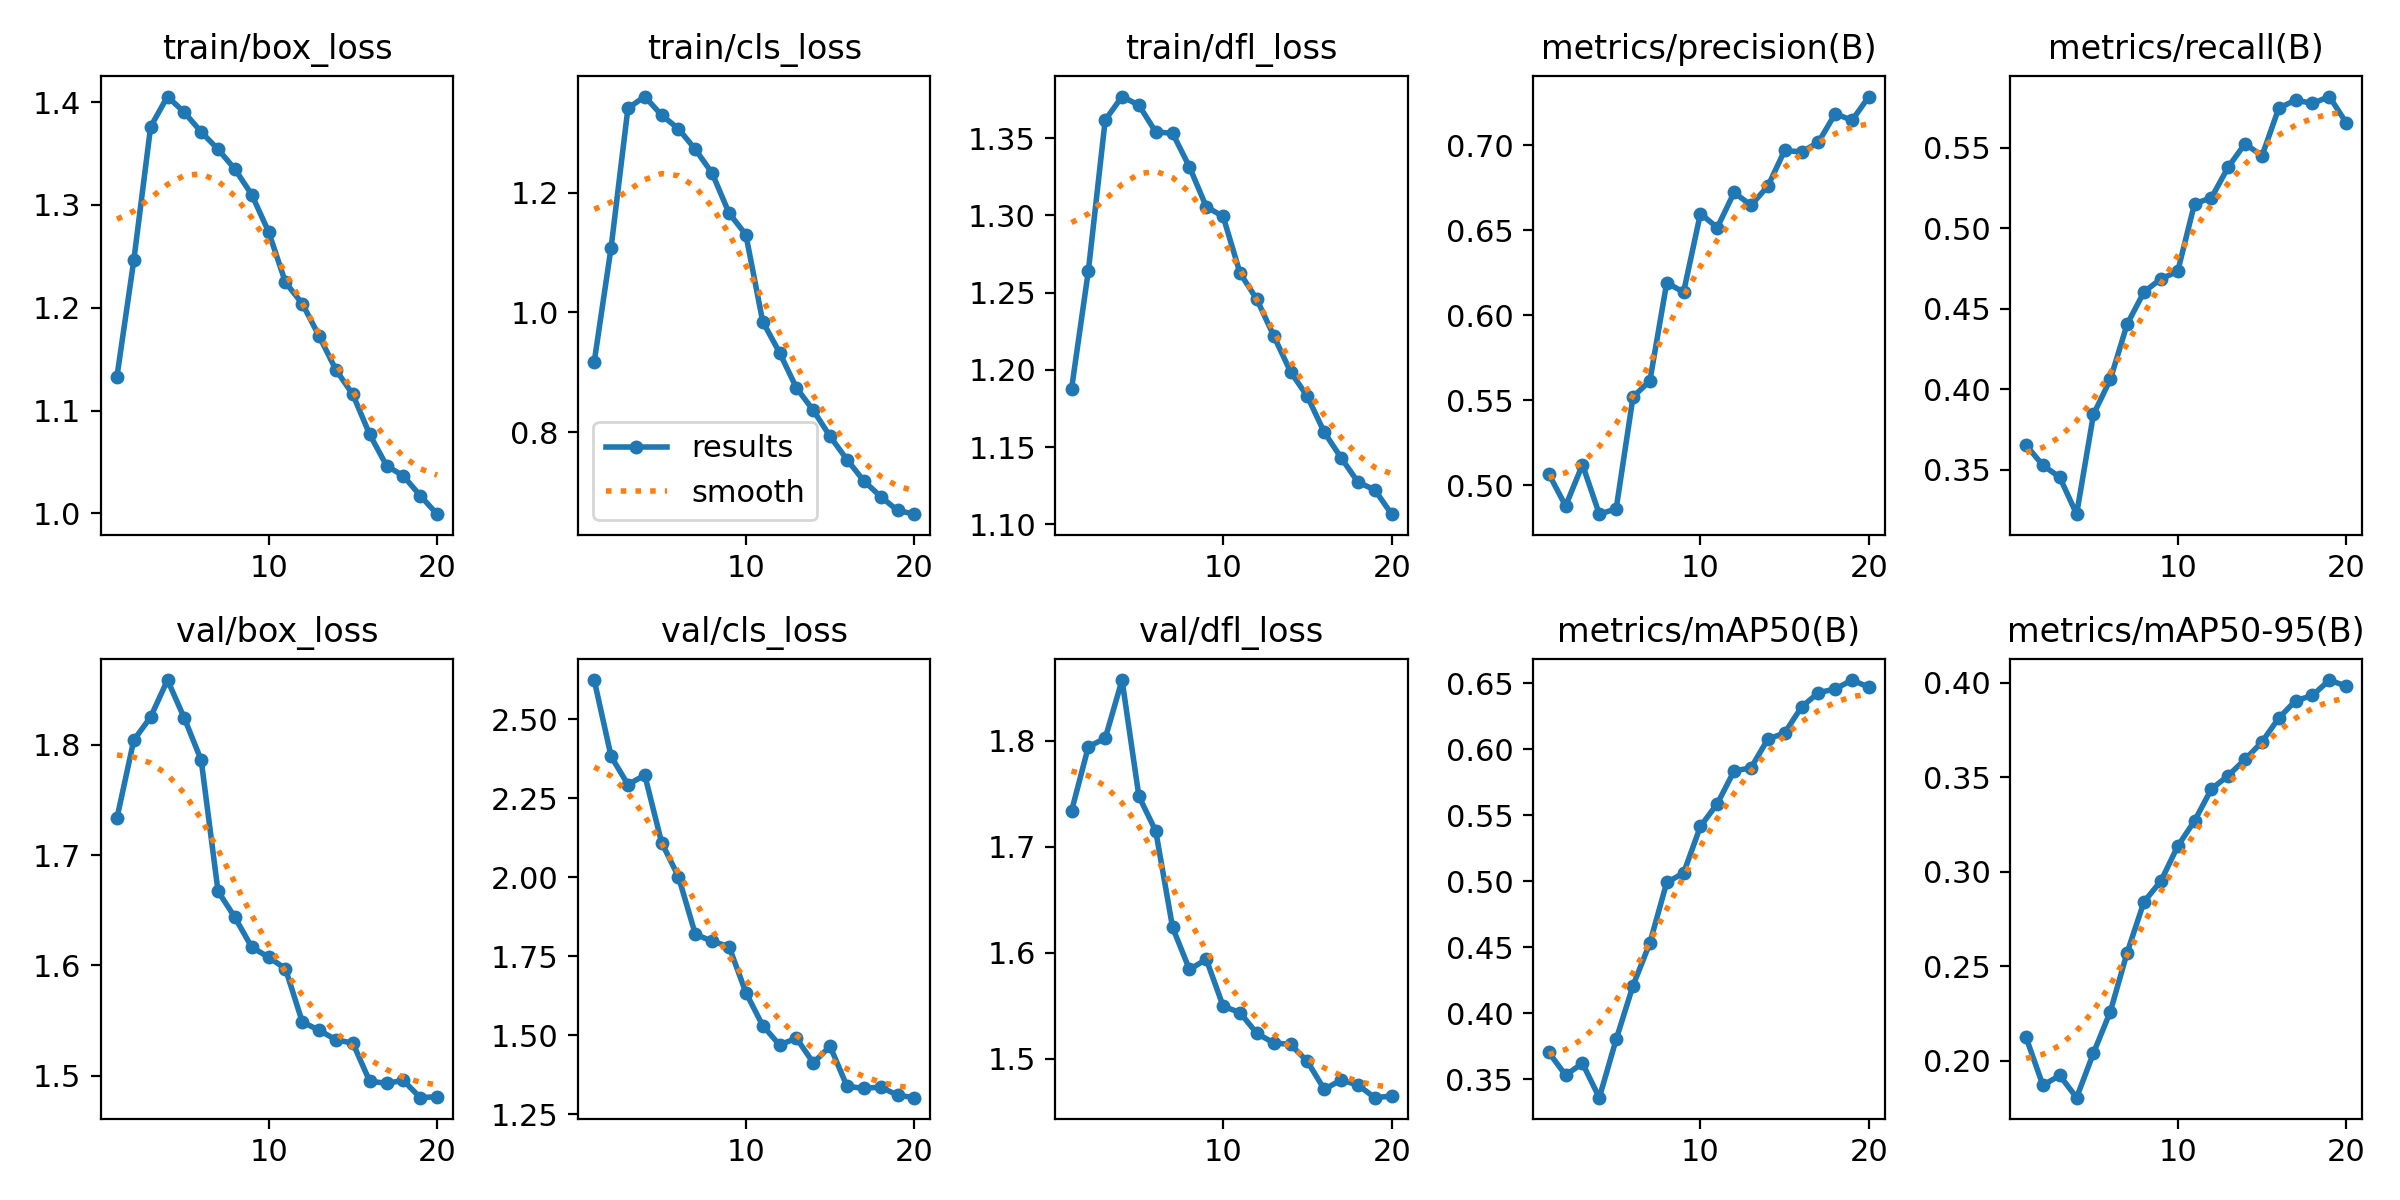

The table this chart was drawn from, first rows:
epoch, time, train/box_loss, train/cls_loss, train/dfl_loss, metrics/precision(B), metrics/recall(B), metrics/mAP50(B), metrics/mAP50-95(B), val/box_loss, val/cls_loss, val/dfl_loss, lr/pg0, lr/pg1, lr/pg2
1, 266, 1.133, 0.9175, 1.187, 0.5066, 0.3654, 0.3703, 0.2125, 1.734, 2.623, 1.734, 0.0004921, 0.0004921, 0.05129
2, 527.6, 1.246, 1.108, 1.264, 0.4877, 0.3529, 0.3532, 0.1871, 1.804, 2.382, 1.794, 0.0009866, 0.0009866, 0.00178
3, 789.2, 1.376, 1.341, 1.362, 0.512, 0.3455, 0.3621, 0.1923, 1.825, 2.293, 1.802, 0.000978, 0.000978, 0.000978
4, 1051, 1.405, 1.36, 1.377, 0.4828, 0.3226, 0.3361, 0.1806, 1.859, 2.323, 1.857, 0.000951, 0.000951, 0.000951
5, 1312, 1.39, 1.329, 1.371, 0.486, 0.3845, 0.3802, 0.2041, 1.824, 2.109, 1.748, 0.0009141, 0.0009141, 0.0009141
6, 1573, 1.371, 1.306, 1.354, 0.5519, 0.4062, 0.4209, 0.2261, 1.786, 2.001, 1.715, 0.0008682, 0.0008682, 0.0008682
7, 1835, 1.354, 1.272, 1.353, 0.5613, 0.4405, 0.4533, 0.2573, 1.667, 1.819, 1.624, 0.0008145, 0.0008145, 0.0008145
8, 2096, 1.335, 1.232, 1.331, 0.6191, 0.4605, 0.4991, 0.2842, 1.644, 1.797, 1.584, 0.0007543, 0.0007543, 0.0007543
9, 2357, 1.31, 1.166, 1.306, 0.6136, 0.4686, 0.5062, 0.2951, 1.617, 1.78, 1.594, 0.0006891, 0.0006891, 0.0006891
10, 2619, 1.274, 1.13, 1.299, 0.6598, 0.4732, 0.5415, 0.3135, 1.608, 1.635, 1.55, 0.0006204, 0.0006204, 0.0006204
11, 2882, 1.225, 0.9848, 1.263, 0.6516, 0.5153, 0.5588, 0.327, 1.597, 1.53, 1.544, 0.00055, 0.00055, 0.00055
12, 3144, 1.204, 0.9329, 1.246, 0.6723, 0.5189, 0.5836, 0.3438, 1.549, 1.469, 1.524, 0.0004796, 0.0004796, 0.0004796
13, 3405, 1.172, 0.8741, 1.222, 0.6647, 0.5381, 0.5859, 0.3509, 1.541, 1.491, 1.515, 0.0004109, 0.0004109, 0.0004109
14, 3666, 1.139, 0.8367, 1.199, 0.6759, 0.5526, 0.6076, 0.3595, 1.533, 1.413, 1.514, 0.0003457, 0.0003457, 0.0003457
15, 3927, 1.116, 0.7931, 1.183, 0.697, 0.5449, 0.6123, 0.3686, 1.53, 1.465, 1.498, 0.0002855, 0.0002855, 0.0002855
16, 4188, 1.077, 0.7545, 1.16, 0.6961, 0.5746, 0.632, 0.3814, 1.495, 1.339, 1.471, 0.0002318, 0.0002318, 0.0002318
17, 4450, 1.046, 0.7189, 1.143, 0.7018, 0.5796, 0.6428, 0.3905, 1.493, 1.332, 1.48, 0.0001859, 0.0001859, 0.0001859
18, 4711, 1.036, 0.6928, 1.127, 0.7186, 0.5775, 0.6457, 0.3933, 1.496, 1.336, 1.475, 0.000149, 0.000149, 0.000149
19, 4972, 1.017, 0.6696, 1.122, 0.7147, 0.5818, 0.6524, 0.4014, 1.48, 1.31, 1.463, 0.000122, 0.000122, 0.000122
20, 5233, 0.9992, 0.6634, 1.106, 0.7288, 0.5655, 0.647, 0.3982, 1.481, 1.302, 1.465, 0.0001055, 0.0001055, 0.0001055
